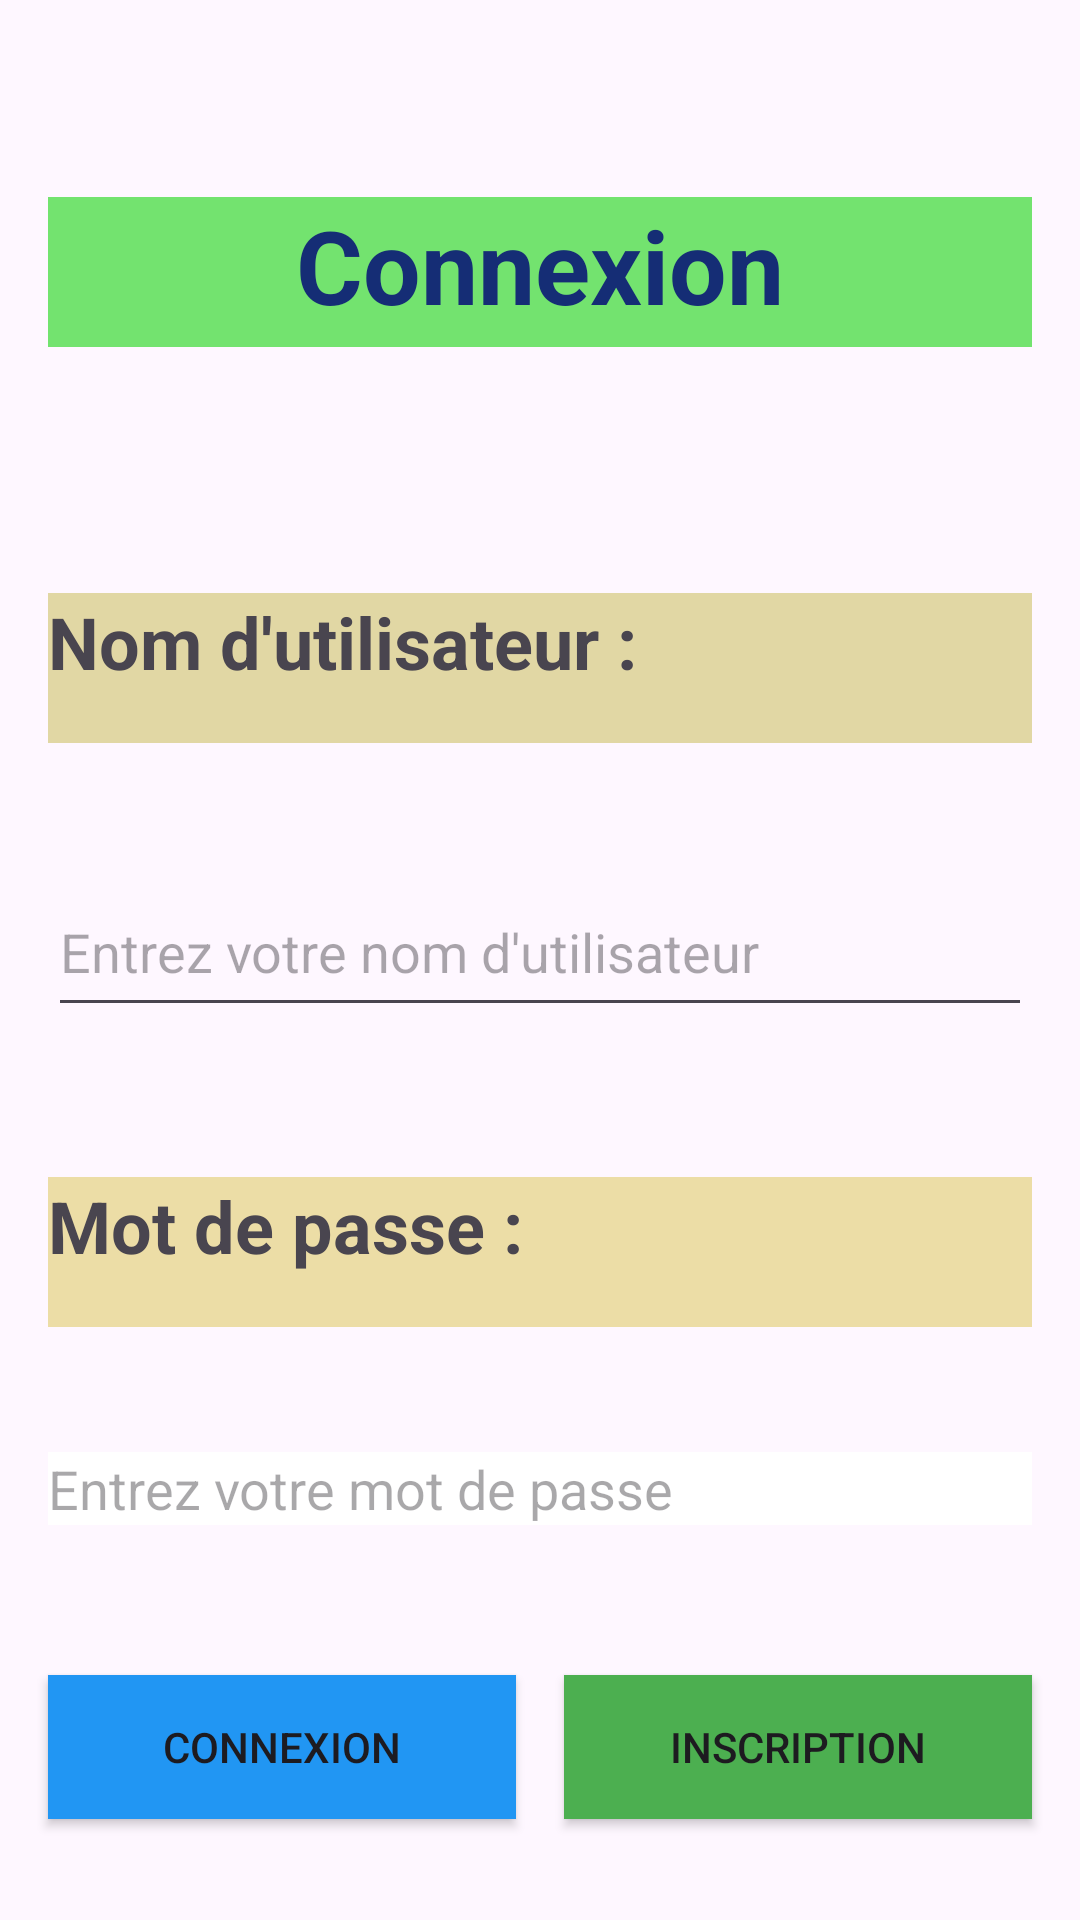

This screen was rendered from an Android layout file. Write that file and the resources it references.
<!-- AndroidManifest.xml: application theme Theme.Td_android_projet -->
<!-- res/layout/activity_main.xml -->
<?xml version="1.0" encoding="utf-8"?>
<androidx.constraintlayout.widget.ConstraintLayout
    xmlns:android="http://schemas.android.com/apk/res/android"
    xmlns:app="http://schemas.android.com/apk/res-auto"
    xmlns:tools="http://schemas.android.com/tools"
    android:layout_width="match_parent"
    android:layout_height="match_parent"
    tools:context=".Main.MainActivity">

    <TextView
        android:id="@+id/textView10"
        android:layout_width="0dp"
        android:layout_height="50dp"
        android:layout_marginStart="16dp"
        android:layout_marginTop="32dp"
        android:layout_marginEnd="16dp"
        android:layout_marginBottom="32dp"
        android:background="#73E36F"
        android:text="Connexion"
        android:textAlignment="center"
        android:textColor="#152D75"
        android:textSize="34sp"
        android:textStyle="bold"
        app:layout_constraintBottom_toTopOf="@+id/textView11"
        app:layout_constraintEnd_toEndOf="parent"
        app:layout_constraintStart_toStartOf="parent"
        app:layout_constraintTop_toTopOf="parent" />

    <TextView
        android:id="@+id/textView11"
        android:layout_width="0dp"
        android:layout_height="50dp"
        android:layout_marginStart="16dp"
        android:layout_marginTop="16dp"
        android:layout_marginEnd="16dp"
        android:background="#E1D7A4"
        android:text="Nom d'utilisateur :"
        android:textSize="24sp"
        android:textStyle="bold"
        app:layout_constraintTop_toBottomOf="@+id/textView10"
        app:layout_constraintStart_toStartOf="parent"
        app:layout_constraintEnd_toEndOf="parent"
        app:layout_constraintBottom_toTopOf="@+id/editTextTextPersonName2" />

    <EditText
        android:id="@+id/editTextTextPersonName2"
        android:layout_width="0dp"
        android:layout_height="53dp"
        android:layout_marginStart="16dp"
        android:layout_marginTop="8dp"
        android:layout_marginEnd="16dp"
        android:ems="10"
        android:hint="Entrez votre nom d'utilisateur"
        android:inputType="textPersonName"
        app:layout_constraintTop_toBottomOf="@+id/textView11"
        app:layout_constraintStart_toStartOf="parent"
        app:layout_constraintEnd_toEndOf="parent"
        app:layout_constraintBottom_toTopOf="@+id/textView12" />

    <TextView
        android:id="@+id/textView12"
        android:layout_width="0dp"
        android:layout_height="50dp"
        android:layout_marginStart="16dp"
        android:layout_marginTop="16dp"
        android:layout_marginEnd="16dp"
        android:background="#ECDDA6"
        android:text="Mot de passe :"
        android:textSize="24sp"
        android:textStyle="bold"
        app:layout_constraintTop_toBottomOf="@+id/editTextTextPersonName2"
        app:layout_constraintStart_toStartOf="parent"
        app:layout_constraintEnd_toEndOf="parent"
        app:layout_constraintBottom_toTopOf="@+id/editTextTextPassword3" />

    <EditText
        android:id="@+id/editTextTextPassword3"
        android:layout_width="0dp"
        android:layout_height="wrap_content"
        android:layout_marginStart="16dp"
        android:layout_marginTop="8dp"
        android:layout_marginEnd="16dp"
        android:hint="Entrez votre mot de passe"
        android:background="#FFFFFF"
        android:ems="10"
        android:inputType="textPassword"
        app:layout_constraintTop_toBottomOf="@+id/textView12"
        app:layout_constraintStart_toStartOf="parent"
        app:layout_constraintEnd_toEndOf="parent"
        app:layout_constraintBottom_toTopOf="@+id/button2" />

    <Button
        android:id="@+id/button2"
        android:layout_width="0dp"
        android:layout_height="wrap_content"
        android:layout_marginStart="16dp"
        android:layout_marginTop="16dp"
        android:background="#2196F3"
        android:text="Connexion"
        app:layout_constraintBottom_toBottomOf="parent"
        app:layout_constraintEnd_toStartOf="@+id/button4"
        app:layout_constraintStart_toStartOf="parent"
        app:layout_constraintTop_toBottomOf="@+id/editTextTextPassword3" />

    <Button
        android:id="@+id/button4"
        android:layout_width="0dp"
        android:layout_height="wrap_content"
        android:layout_marginStart="16dp"
        android:layout_marginTop="16dp"
        android:layout_marginEnd="16dp"
        android:background="#4CAF50"
        android:text="Inscription"
        app:layout_constraintBottom_toBottomOf="parent"
        app:layout_constraintEnd_toEndOf="parent"
        app:layout_constraintStart_toEndOf="@+id/button2"
        app:layout_constraintTop_toBottomOf="@+id/editTextTextPassword3" />

    <TextView
        android:id="@+id/textViewError"
        android:layout_width="357dp"
        android:layout_height="49dp"
        android:text="error"
        android:textColor="#ff0000"
        android:visibility="gone"
        app:layout_constraintBottom_toTopOf="@+id/textView11"
        app:layout_constraintEnd_toEndOf="parent"
        app:layout_constraintStart_toStartOf="parent"
        app:layout_constraintTop_toBottomOf="@+id/textView10" />

</androidx.constraintlayout.widget.ConstraintLayout>
<!-- resources referenced by this layout -->
<resources>
  <style name="Theme.Td_android_projet" parent="Base.Theme.Td_android_projet" />
  <style name="Base.Theme.Td_android_projet" parent="Theme.Material3.DayNight.NoActionBar">
          
          
      </style>
</resources>
